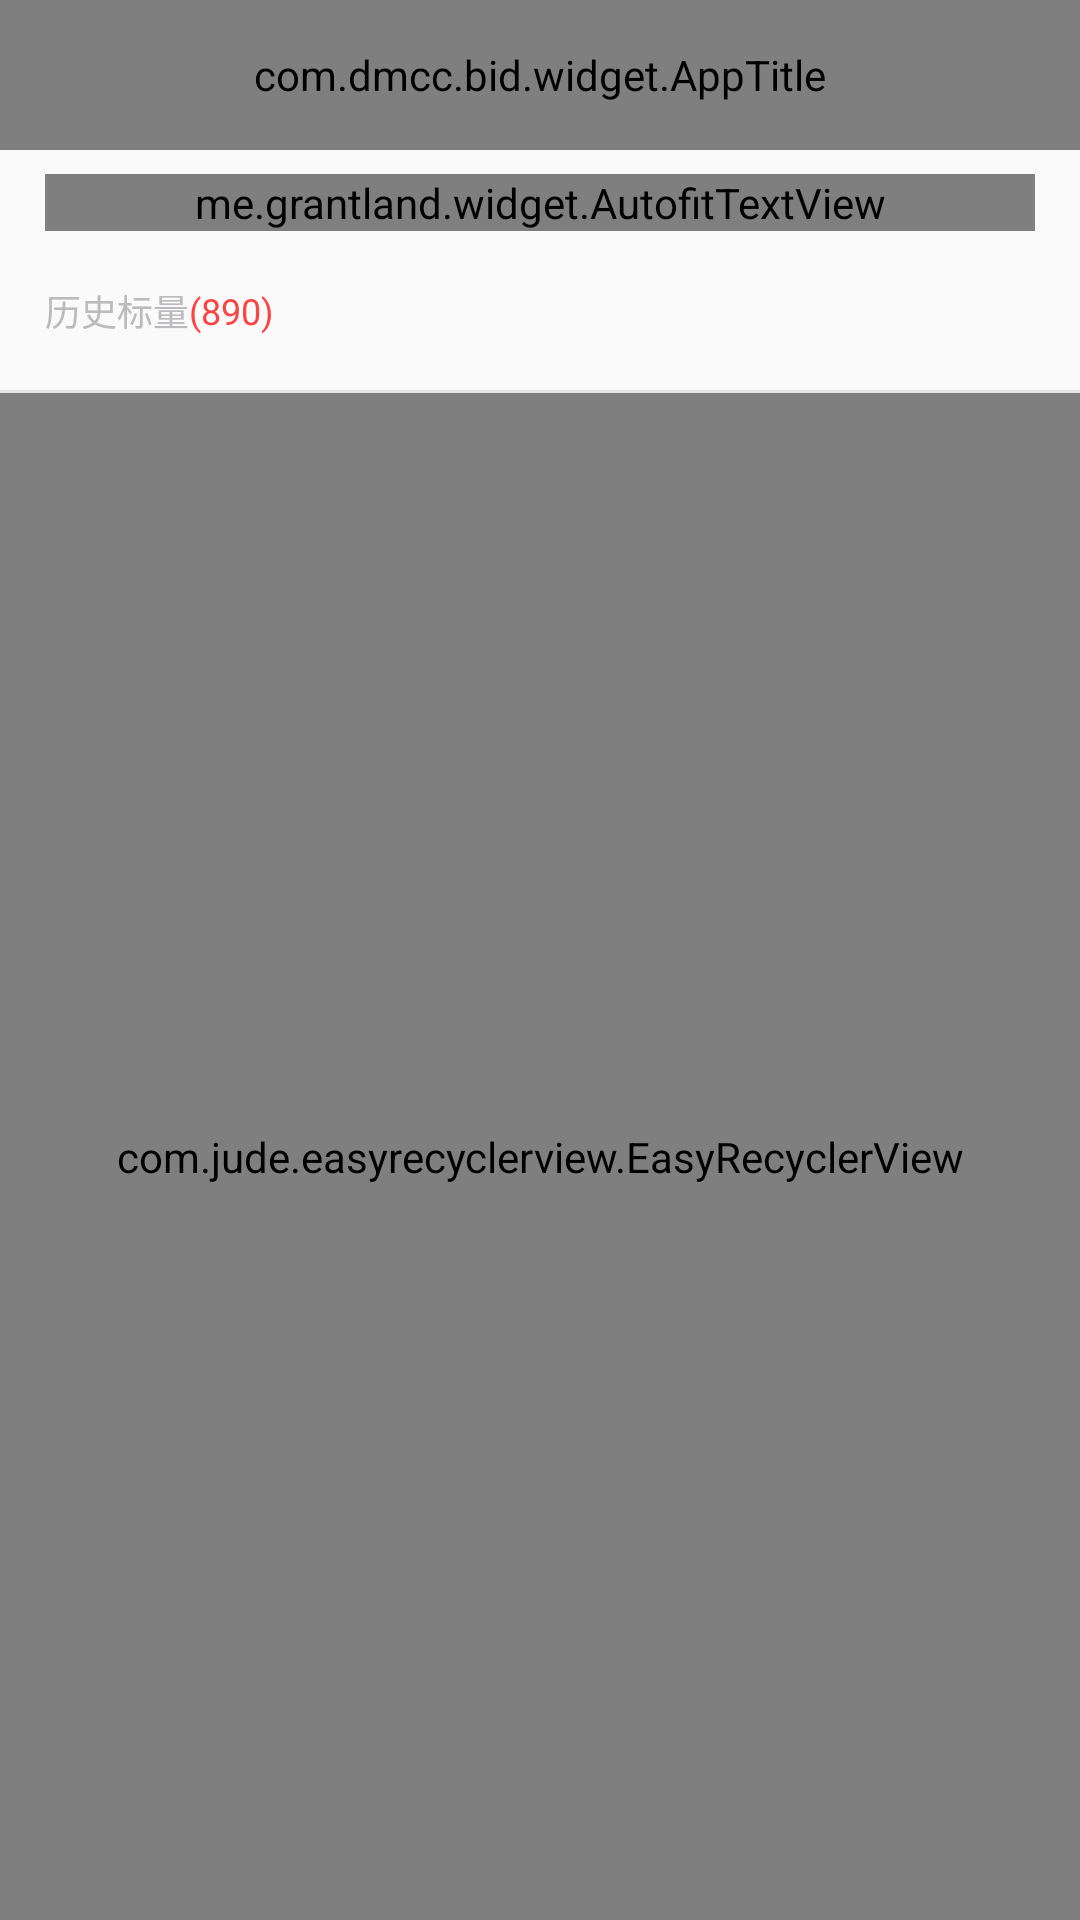

Produce the Android XML layout that renders to this screen, including the resource entries it uses.
<!-- AndroidManifest.xml: application theme AppTheme -->
<!-- res/layout/activity_bidinfolist_main.xml -->
<?xml version="1.0" encoding="utf-8"?>
<LinearLayout xmlns:android="http://schemas.android.com/apk/res/android"
    xmlns:app="http://schemas.android.com/apk/res-auto"
    xmlns:tools="http://schemas.android.com/tools"
    android:layout_width="match_parent"
    android:layout_height="match_parent"
    android:orientation="vertical">

    <include layout="@layout/include_app_title" />

    <LinearLayout
        android:layout_width="match_parent"
        android:layout_height="80dp"
        android:orientation="vertical"
        android:paddingLeft="15dp"
        android:paddingRight="15dp"
        android:paddingTop="8dp">

        <me.grantland.widget.AutofitTextView
            android:id="@+id/tv_bdinfo_name"
            android:layout_width="match_parent"
            android:layout_height="wrap_content"
            android:maxLines="2"
            android:text="这是一个很长很长很长这是一个很长很长很长这是一个很长很长很长这是一个很长很长很长"
            android:textSize="18sp" />

        <LinearLayout
            android:layout_width="match_parent"
            android:layout_height="match_parent"
            android:orientation="horizontal">

            <TextView
                android:layout_width="wrap_content"
                android:layout_height="match_parent"
                android:gravity="center"
                android:text="历史标量"
                android:textColor="@color/darkText"
                android:textSize="12sp" />

            <TextView
                android:id="@+id/tv_bdinfolist_history_size"
                android:layout_width="wrap_content"
                android:layout_height="match_parent"
                android:gravity="center"
                android:text="(890)"
                android:textColor="@android:color/holo_red_light"
                android:textSize="12sp" />
        </LinearLayout>


    </LinearLayout>

    <View
        android:layout_width="match_parent"
        android:layout_height="1dp"
        android:background="@color/darkgrey" />

    <com.jude.easyrecyclerview.EasyRecyclerView
        android:id="@+id/bidinfo_list"
        android:layout_width="match_parent"
        android:layout_height="match_parent"
        android:background="#f4f4f4"
        app:layout_progress="@layout/view_progress" />


</LinearLayout>
<!-- res/layout/include_app_title.xml (included above) -->
<?xml version="1.0" encoding="utf-8"?>
<com.dmcc.bid.widget.AppTitle xmlns:android="http://schemas.android.com/apk/res/android"
    android:id="@+id/apptitle"
    style="@style/title_style" />
<!-- resources referenced by this layout -->
<resources>
  <color name="darkText">#bbbbbd</color>
  <color name="darkgrey">#E5E5E5</color>
  <style name="title_style">
          <item name="android:layout_width">match_parent</item>
          <item name="android:layout_height">50dp</item>
          <item name="android:background">@color/appThemeColor</item>
      </style>
  <style name="AppTheme" parent="Theme.AppCompat.Light.NoActionBar">
          
          <item name="colorPrimary">@color/appThemeColor</item>
          <item name="colorPrimaryDark">@color/appThemeColor</item>
          <item name="colorAccent">@color/appThemeColor</item>
          <item name="android:windowIsTranslucent">true</item>
      </style>
  <color name="appThemeColor">#49B3FF</color>
</resources>
